Labelled photos from "Histo images", an image-classification folder in amine-e2r/kidney. The possible labels are: chromo, onco, cc RCC, normal tissue, p RCC.

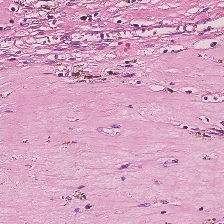
Label: normal tissue

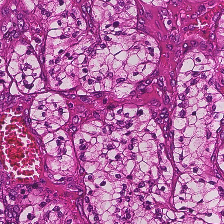
Label: cc RCC

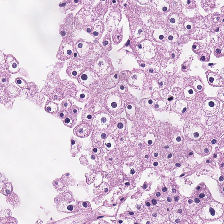
Label: chromo

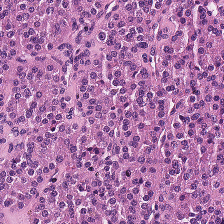
Label: onco

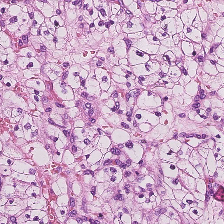
Label: cc RCC

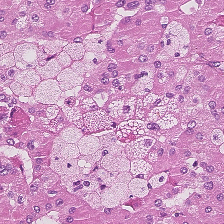
Label: p RCC
